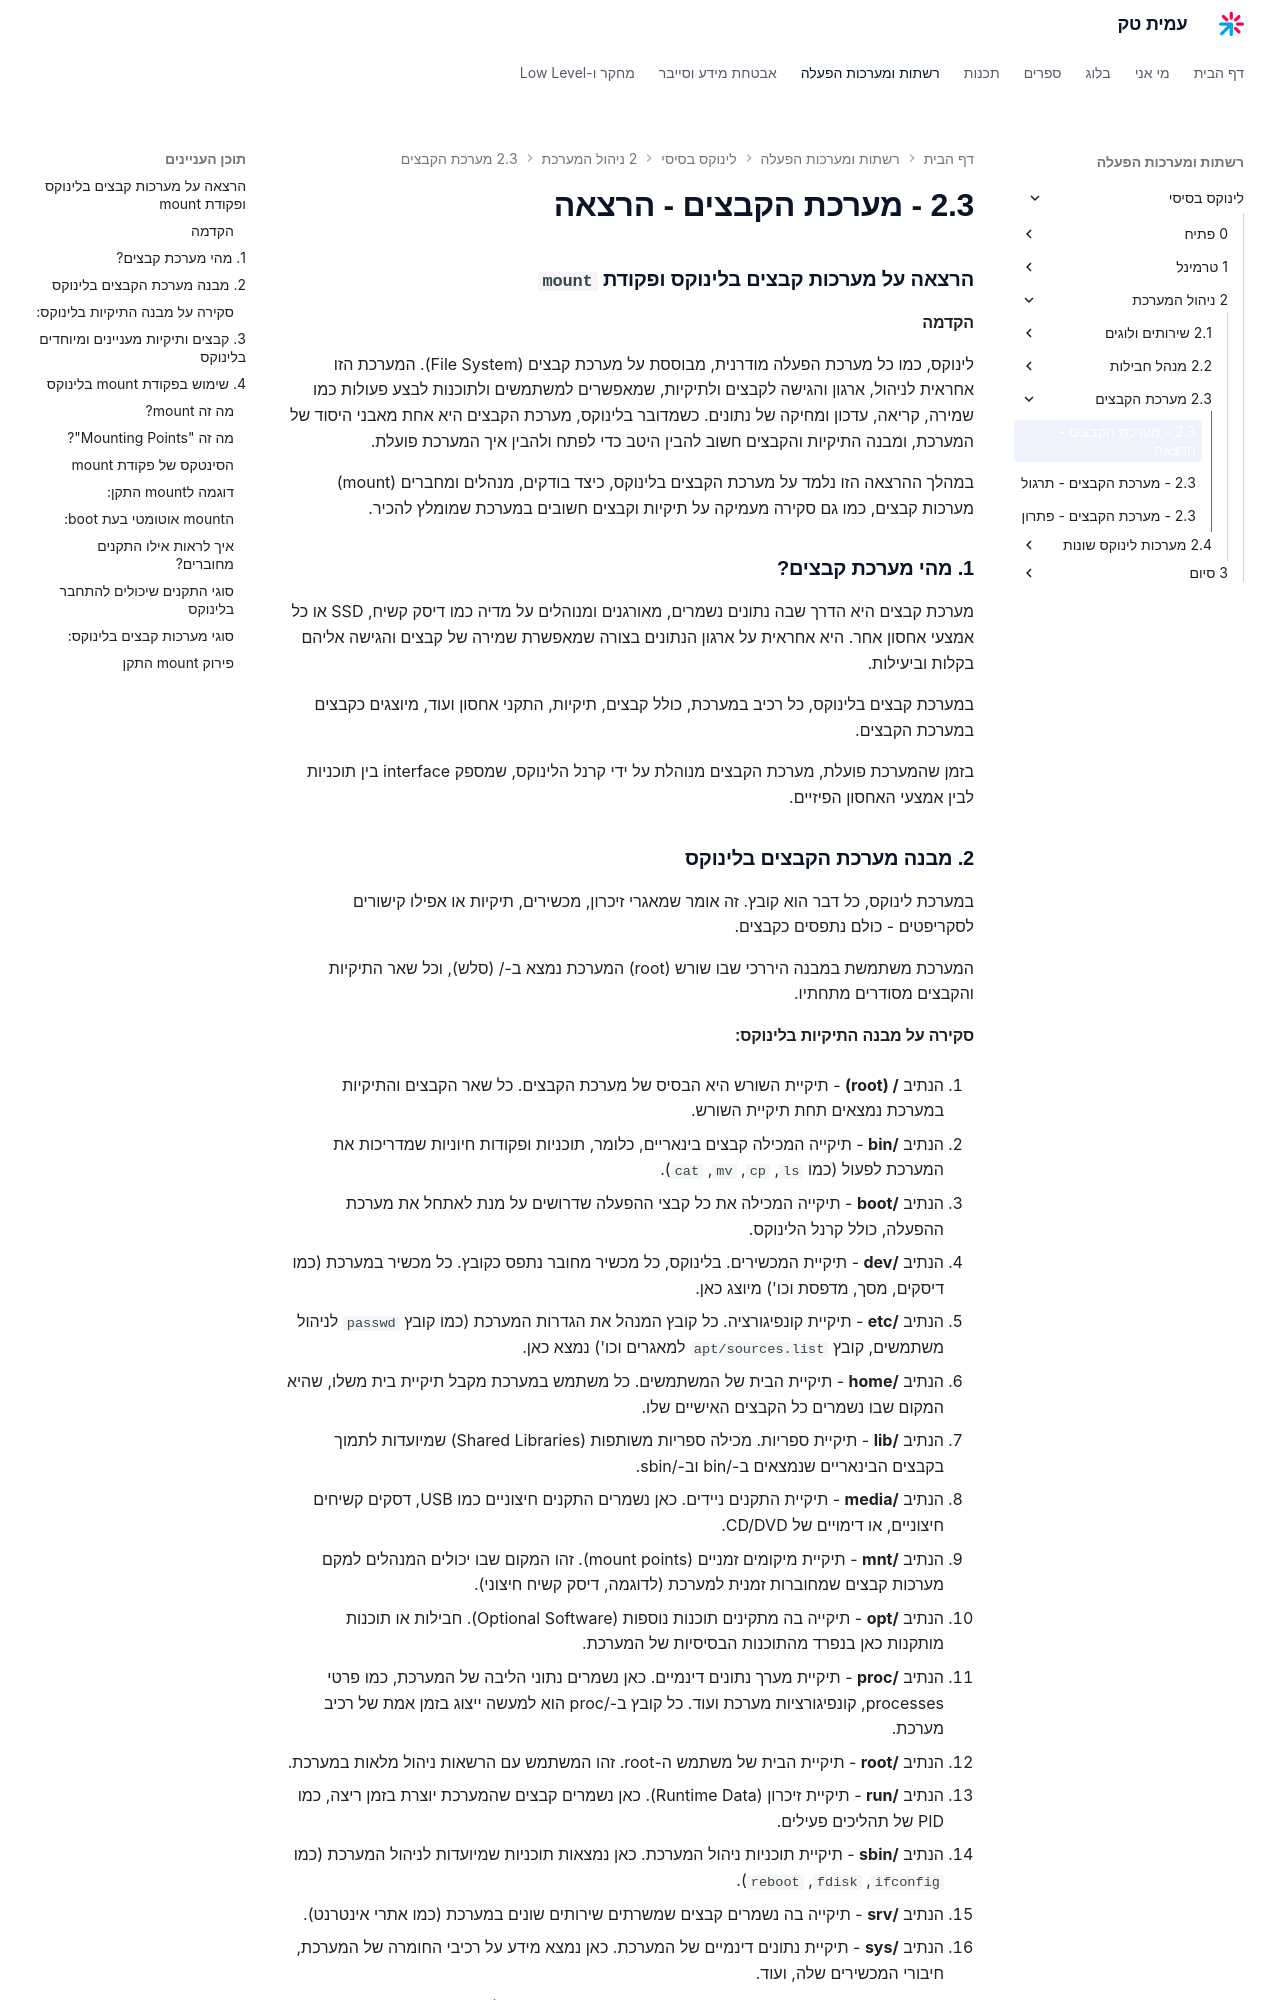

repository: AmitPinchasi/amittech · page: לינוקס-בסיסי/2 - ניהול המערכת/2.3 - מערכת הקבצים/2.3 - מערכת הקבצים - הרצאה/index.html · generator: mkdocs

### הרצאה על מערכות קבצים בלינוקס ופקודת `mount`

#### הקדמה

לינוקס, כמו כל מערכת הפעלה מודרנית, מבוססת על מערכת קבצים (File System). המערכת הזו אחראית לניהול, ארגון והגישה לקבצים ולתיקיות, שמאפשרים למשתמשים ולתוכנות לבצע פעולות כמו שמירה, קריאה, עדכון ומחיקה של נתונים. כשמדובר בלינוקס, מערכת הקבצים היא אחת מאבני היסוד של המערכת, ומבנה התיקיות והקבצים חשוב להבין היטב כדי לפתח ולהבין איך המערכת פועלת.

במהלך ההרצאה הזו נלמד על מערכת הקבצים בלינוקס, כיצד בודקים, מנהלים ומחברים (mount) מערכות קבצים, כמו גם סקירה מעמיקה על תיקיות וקבצים חשובים במערכת שמומלץ להכיר.

### 1. מהי מערכת קבצים?

מערכת קבצים היא הדרך שבה נתונים נשמרים, מאורגנים ומנוהלים על מדיה כמו דיסק קשיח, SSD או כל אמצעי אחסון אחר. היא אחראית על ארגון הנתונים בצורה שמאפשרת שמירה של קבצים והגישה אליהם בקלות וביעילות.

במערכת קבצים בלינוקס, כל רכיב במערכת, כולל קבצים, תיקיות, התקני אחסון ועוד, מיוצגים כקבצים במערכת הקבצים.

בזמן שהמערכת פועלת, מערכת הקבצים מנוהלת על ידי קרנל הלינוקס, שמספק interface בין תוכניות לבין אמצעי האחסון הפיזיים.

### 2. מבנה מערכת הקבצים בלינוקס

במערכת לינוקס, כל דבר הוא קובץ. זה אומר שמאגרי זיכרון, מכשירים, תיקיות או אפילו קישורים לסקריפטים - כולם נתפסים כקבצים.

המערכת משתמשת במבנה היררכי שבו שורש (root) המערכת נמצא ב-/ (סלש), וכל שאר התיקיות והקבצים מסודרים מתחתיו.
